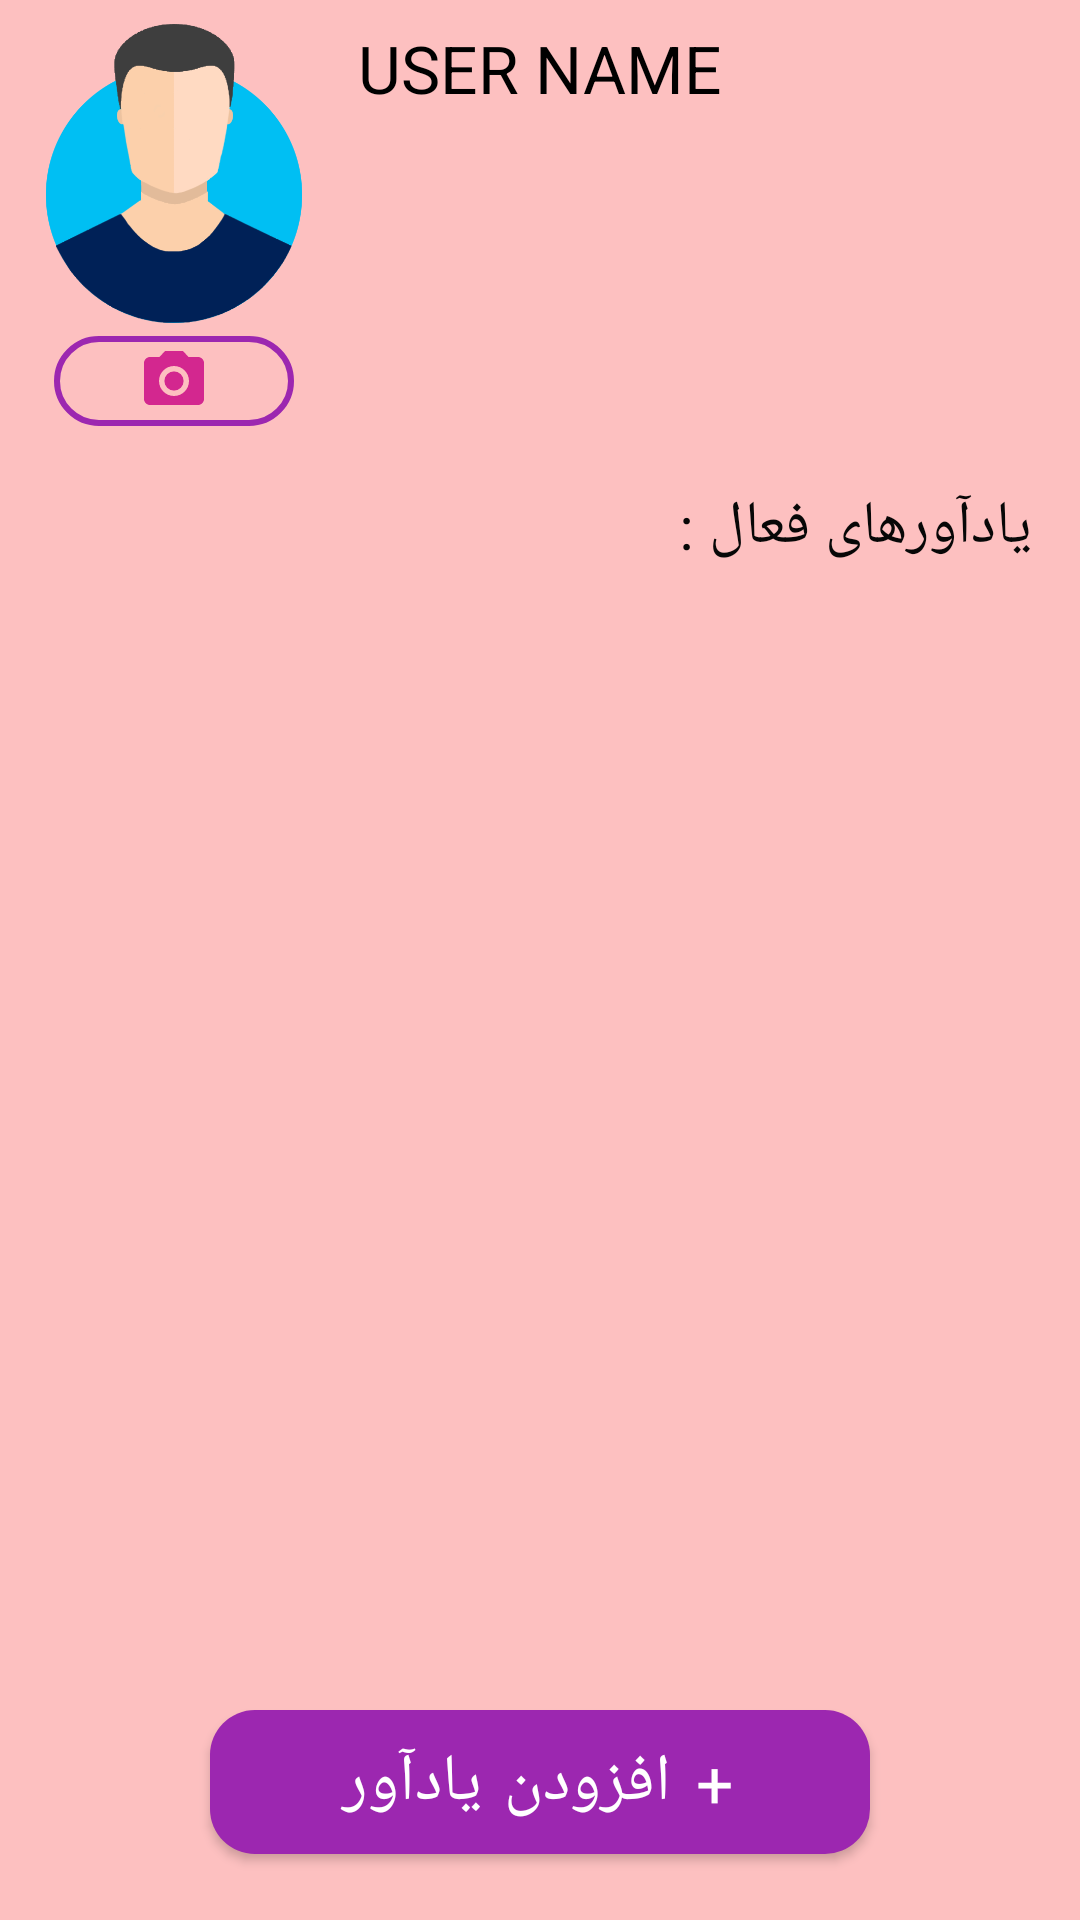

Write the Android layout XML for this screen, with the resource values it uses.
<!-- AndroidManifest.xml: application theme AppTheme -->
<!-- res/layout/fragment_home.xml -->
<?xml version="1.0" encoding="utf-8"?>
<layout
    xmlns:android="http://schemas.android.com/apk/res/android"
    xmlns:app="http://schemas.android.com/apk/res-auto"
    xmlns:tools="http://schemas.android.com/tools">

    <RelativeLayout
        android:layout_width="match_parent"
        android:layout_height="match_parent"
        android:background="@color/mainBackgroundColor"
        tools:context=".view.ui.reminder.ReminderFragment">

        <ImageButton
            android:id="@+id/camera_icon"
            android:layout_width="80dp"
            android:layout_height="30dp"
            android:layout_below="@id/user_image"
            android:layout_marginLeft="18dp"
            android:layout_marginTop="4dp"
            android:background="@drawable/button_style_2"
            android:src="@drawable/ic_camera" />

        <ImageView
            android:id="@+id/user_image"
            android:layout_width="100dp"
            android:layout_height="100dp"
            android:layout_alignParentLeft="true"
            android:layout_alignParentTop="true"
            android:layout_marginLeft="8dp"
            android:layout_marginTop="8dp"
            app:srcCompat="@drawable/male_avatar2" />

        <com.google.android.material.textview.MaterialTextView
            android:layout_width="wrap_content"
            android:layout_height="wrap_content"
            android:layout_centerHorizontal="true"
            android:layout_marginTop="8dp"
            android:layout_marginRight="16dp"
            android:text="USER NAME"
            android:textColor="#000000"
            android:textSize="22dp" />

        <com.google.android.material.textview.MaterialTextView
            android:id="@+id/list_text_view"
            android:layout_width="wrap_content"
            android:layout_height="wrap_content"
            android:layout_below="@id/camera_icon"
            android:layout_alignParentRight="true"
            android:layout_marginRight="16dp"
            android:layout_marginTop="20dp"
            android:fontFamily="@font/yekan"
            android:text="@string/active_reminder"
            android:textColor="#070707"
            android:textSize="20sp" />


        <com.google.android.material.button.MaterialButton
            android:id="@+id/add_button"
            android:layout_width="match_parent"
            android:layout_height="60dp"
            android:layout_alignBottom="@id/reminder_list"
            android:layout_marginLeft="70dp"
            android:layout_marginRight="70dp"
            android:layout_marginBottom="8dp"
            android:text="@string/add_reminder"
            android:textColor="@color/withe"
            android:textSize="22sp"
            app:backgroundTint="#9C27B0"
            android:fontFamily="@font/yekan"
            app:cornerRadius="15dp" />

        <androidx.recyclerview.widget.RecyclerView
            android:id="@+id/reminder_list"
            android:layout_width="match_parent"
            android:layout_height="match_parent"
            android:layout_below="@id/list_text_view"
            android:layout_alignParentBottom="true"
            android:layout_margin="8dp" />

        <ImageView
            android:id="@+id/not_fount_icon"
            android:layout_width="150dp"
            android:layout_height="250dp"
            android:layout_centerInParent="true"
            android:visibility="invisible"
            app:srcCompat="@drawable/not_found_icon_png" />

        <TextView
            android:id="@+id/not_found_text"
            android:layout_width="wrap_content"
            android:layout_height="wrap_content"
            android:layout_below="@id/not_fount_icon"
            android:layout_centerHorizontal="true"
            android:layout_marginTop="8dp"
            android:fontFamily="@font/yekan"
            android:text="هیچ یادآوری تنظیم نیست !"
            android:textColor="@color/black"
            android:textSize="20sp"
            android:visibility="invisible" />


    </RelativeLayout>
</layout>
<!-- resources referenced by this layout -->
<resources>
  <color name="black">#070707</color>
  <color name="mainBackgroundColor">#FDC0C0</color>
  <color name="withe">#FFFFFF</color>
  <!-- drawable button_style_2 (drawable) -->
  <?xml version="1.0" encoding="utf-8"?>
  <shape xmlns:android="http://schemas.android.com/apk/res/android">
  <stroke android:width="2dp"
      android:color="@color/colorAccent"/>
      <corners android:radius="20dp"/>
  </shape>
  <!-- drawable ic_camera (drawable-anydpi) -->
  <vector xmlns:android="http://schemas.android.com/apk/res/android"
      android:width="24dp"
      android:height="24dp"
      android:viewportWidth="24"
      android:viewportHeight="24"
      android:tint="#C80082"
      android:alpha="0.8">
    <path
        android:fillColor="@android:color/white"
        android:pathData="M12,12m-3.2,0a3.2,3.2 0,1 1,6.4 0a3.2,3.2 0,1 1,-6.4 0"/>
    <path
        android:fillColor="@android:color/white"
        android:pathData="M9,2L7.17,4L4,4c-1.1,0 -2,0.9 -2,2v12c0,1.1 0.9,2 2,2h16c1.1,0 2,-0.9 2,-2L22,6c0,-1.1 -0.9,-2 -2,-2h-3.17L15,2L9,2zM12,17c-2.76,0 -5,-2.24 -5,-5s2.24,-5 5,-5 5,2.24 5,5 -2.24,5 -5,5z"/>
  </vector>
  <!-- drawable male_avatar2: png bitmap (drawable, 33748 bytes) -->
  <string name="active_reminder">یادآورهای فعال :</string>
  <string name="add_reminder">+ افزودن یادآور</string>
  <style name="AppTheme" parent="Theme.MaterialComponents.NoActionBar">
          
          <item name="colorPrimary">@color/colorPrimary</item>
          <item name="colorPrimaryDark">@color/mainBackgroundColor</item>
          <item name="colorAccent">@color/colorAccent</item>
      </style>
  <color name="colorAccent">#9C27B0</color>
  <color name="colorPrimary">#9C27B0</color>
</resources>
